Run: headless pygame with SDL's dummy video driver; simulated clock (each Clock.tick advances the game by its frame time, no real sleeping); random seed 0; keys injected as events and as key.get_pressed() state; no mouse input.
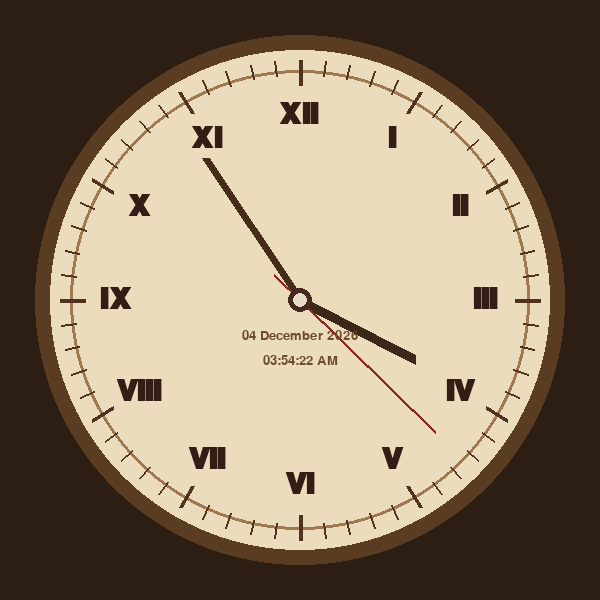
Frame 1 of 4 · flips 1–60 · no input
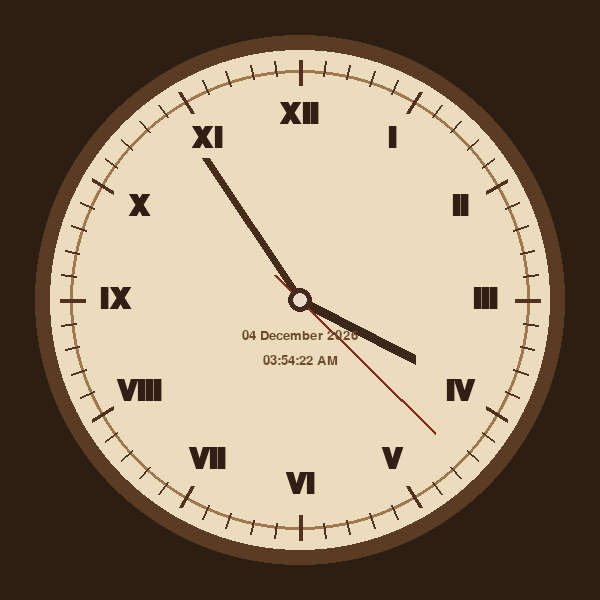
Frame 2 of 4 · flips 61–180 · tapped SPACE, RETURN · held RIGHT (→), D
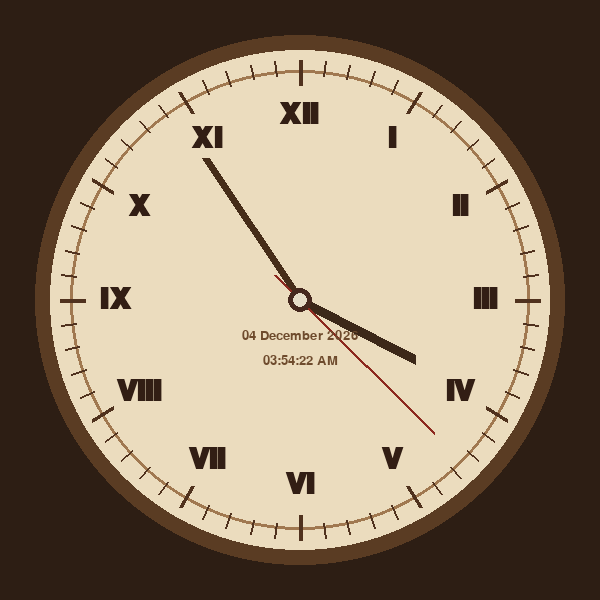
Frame 3 of 4 · flips 181–300 · held DOWN (↓), S
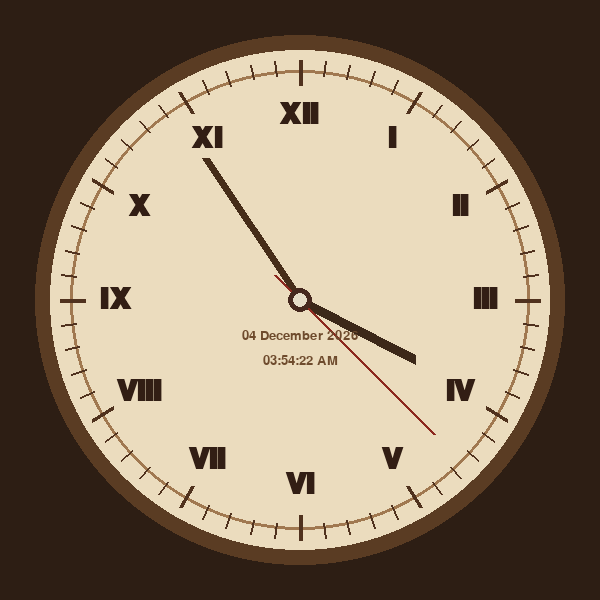
Frame 4 of 4 · flips 301–420 · held LEFT (←), A, UP (↑), W

The pygame program that drew these frames:

import pygame
import math
from datetime import datetime

# -----------------------------
# CONFIG (OLD VINTAGE STYLE)
# -----------------------------
WIDTH, HEIGHT = 600, 600
CENTER = (WIDTH // 2, HEIGHT // 2)
CLOCK_RADIUS = 250

# Vintage colors
BG_COLOR = (45, 30, 20)            # dark brown background
CLOCK_FACE_COLOR = (235, 220, 190) # parchment
BORDER_COLOR = (90, 60, 35)        # wooden border
INNER_RING_COLOR = (160, 120, 80)
TICK_COLOR = (80, 50, 30)

HOUR_HAND_COLOR = (60, 40, 25)
MINUTE_HAND_COLOR = (70, 45, 25)
SECOND_HAND_COLOR = (140, 40, 30)

CENTER_DOT_OUTER = (70, 40, 30)
CENTER_DOT_INNER = (230, 220, 200)

FPS = 60


# -----------------------------
# HELPER FUNCTIONS
# -----------------------------
def polar_to_cartesian(center, radius, angle_deg):
    """
    Convert polar coordinates (radius, angle) to cartesian (x, y),
    where angle_deg is in degrees and 0° is at 3 o'clock,
    but we rotate so 0° is at 12 o'clock (top).
    """
    angle_rad = math.radians(angle_deg)
    x = center[0] + radius * math.cos(angle_rad)
    y = center[1] + radius * math.sin(angle_rad)
    return int(x), int(y)


def draw_clock_face(screen, font):
    """Draw the old-style clock face with Roman numerals."""
    # Outer wooden-ish ring
    pygame.draw.circle(screen, BORDER_COLOR, CENTER, CLOCK_RADIUS + 15)

    # Main parchment circle
    pygame.draw.circle(screen, CLOCK_FACE_COLOR, CENTER, CLOCK_RADIUS)

    # Inner ring to give depth
    pygame.draw.circle(screen, INNER_RING_COLOR, CENTER, CLOCK_RADIUS - 20, 3)

    # Minute & hour tick marks
    for i in range(60):
        angle = i * 6 - 90  # each minute step is 6°, starting from top
        if i % 5 == 0:
            # Hour tick (thicker, longer)
            inner = CLOCK_RADIUS - 35
            outer = CLOCK_RADIUS - 10
            thickness = 4
        else:
            # Minute tick (thin)
            inner = CLOCK_RADIUS - 25
            outer = CLOCK_RADIUS - 10
            thickness = 2

        start_pos = polar_to_cartesian(CENTER, inner, angle)
        end_pos = polar_to_cartesian(CENTER, outer, angle)
        pygame.draw.line(screen, TICK_COLOR, start_pos, end_pos, thickness)

    # Roman numerals for hours
    roman = {
        1: "I",   2: "II",  3: "III",
        4: "IV",  5: "V",   6: "VI",
        7: "VII", 8: "VIII",9: "IX",
        10: "X",  11: "XI", 12: "XII"
    }

    for hour in range(1, 13):
        angle = hour * 30 - 90  # 30° per hour
        text_radius = CLOCK_RADIUS - 65
        text_pos = polar_to_cartesian(CENTER, text_radius, angle)

        label = font.render(roman[hour], True, (50, 30, 20))
        label_rect = label.get_rect(center=text_pos)
        screen.blit(label, label_rect)


def draw_hands(screen, now):
    """Draw hour, minute, and second hands in an old-style look."""
    hour = now.hour % 12
    minute = now.minute
    second = now.second
    microsecond = now.microsecond

    sec_fraction = second + microsecond / 1_000_000.0

    # Angles
    second_angle = sec_fraction * 6 - 90
    minute_angle = (minute + sec_fraction / 60) * 6 - 90
    hour_angle = (hour + minute / 60 + sec_fraction / 3600) * 30 - 90

    # Hour hand (shorter, thick)
    hour_length = CLOCK_RADIUS - 120
    hour_end = polar_to_cartesian(CENTER, hour_length, hour_angle)
    pygame.draw.line(screen, HOUR_HAND_COLOR, CENTER, hour_end, 10)

    # Minute hand (longer)
    minute_length = CLOCK_RADIUS - 80
    minute_end = polar_to_cartesian(CENTER, minute_length, minute_angle)
    pygame.draw.line(screen, MINUTE_HAND_COLOR, CENTER, minute_end, 8)

    # Second hand (thin, red-ish)
    second_length = CLOCK_RADIUS - 60
    second_end = polar_to_cartesian(CENTER, second_length, second_angle)
    pygame.draw.line(screen, SECOND_HAND_COLOR, CENTER, second_end, 3)

    # Small back counterweight for second hand
    back_length = 35
    back_end = polar_to_cartesian(CENTER, back_length, second_angle + 180)
    pygame.draw.line(screen, SECOND_HAND_COLOR, CENTER, back_end, 3)

    # Center cap
    pygame.draw.circle(screen, CENTER_DOT_OUTER, CENTER, 12)
    pygame.draw.circle(screen, CENTER_DOT_INNER, CENTER, 7)


def draw_date(screen, font_small, now):
    """
    Date & time just below the clock hands (below the center point),
    both centered horizontally.
    """
    date_str = now.strftime("%d %B %Y")
    time_str = now.strftime("%I:%M:%S %p")

    # Render text
    date_label = font_small.render(date_str, True, (110, 75, 45))
    time_label = font_small.render(time_str, True, (110, 75, 45))

    # Position: a bit below the center, but well inside the dial
    date_y = CENTER[1] + 35
    time_y = CENTER[1] + 60

    date_rect = date_label.get_rect(center=(CENTER[0], date_y))
    time_rect = time_label.get_rect(center=(CENTER[0], time_y))

    screen.blit(date_label, date_rect)
    screen.blit(time_label, time_rect)


# -----------------------------
# MAIN
# -----------------------------
def main():
    pygame.init()
    pygame.display.set_caption("Vintage Analog Clock")
    screen = pygame.display.set_mode((WIDTH, HEIGHT))
    clock = pygame.time.Clock()

    # Fonts: old-style serif
    number_font = pygame.font.SysFont("timesnewroman", 44, bold=True)
    small_font = pygame.font.SysFont("timesnewroman", 20, bold=False)

    running = True
    while running:
        for event in pygame.event.get():
            if event.type == pygame.QUIT:
                running = False

        now = datetime.now()

        # Background (plain dark brown)
        screen.fill(BG_COLOR)

        # Draw components
        draw_clock_face(screen, number_font)
        draw_hands(screen, now)
        draw_date(screen, small_font, now)

        pygame.display.flip()
        clock.tick(FPS)

    pygame.quit()


if __name__ == "__main__":
    main()
